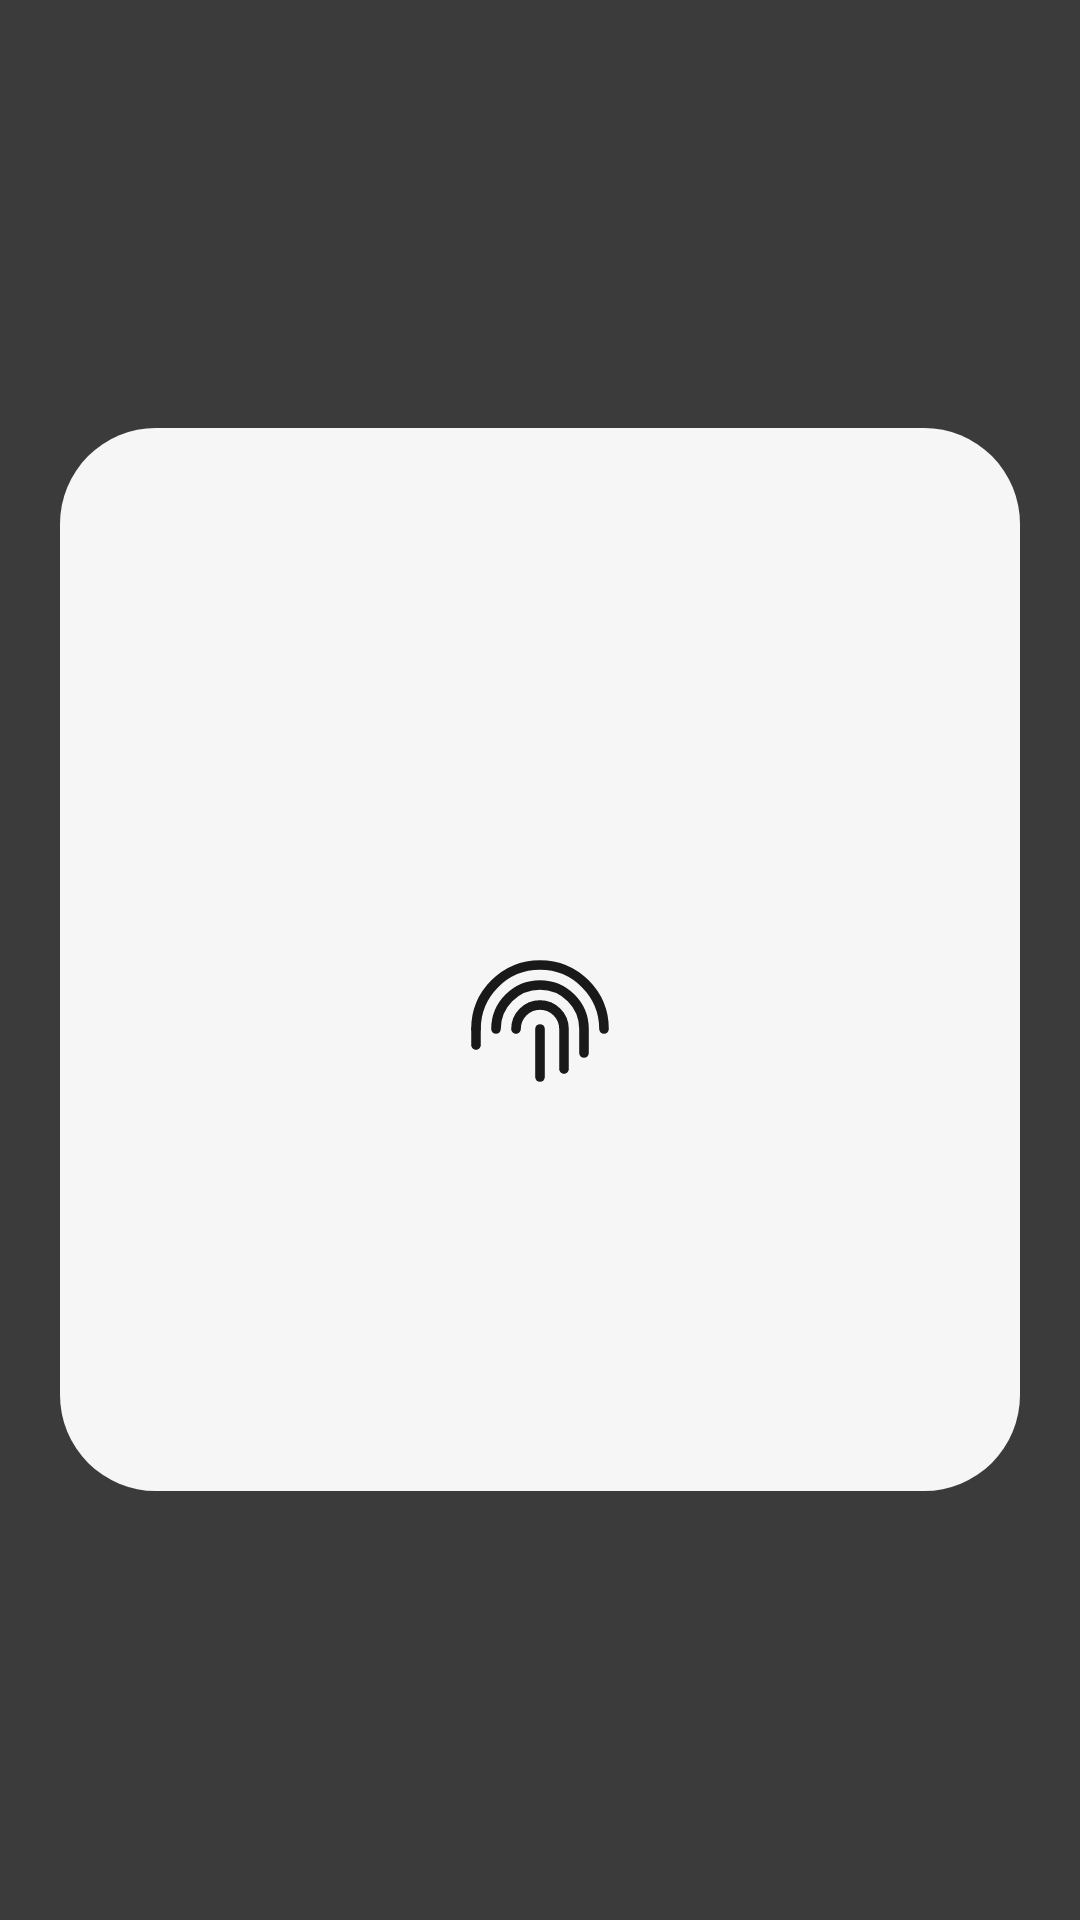

Reconstruct the res/layout file that produces this screen, plus the resources it refers to.
<!-- AndroidManifest.xml: activity theme LockTheme -->
<!-- res/layout/activity_lock.xml -->
<?xml version="1.0" encoding="utf-8"?>
<FrameLayout xmlns:android="http://schemas.android.com/apk/res/android"
    android:layout_width="match_parent"
    android:layout_height="match_parent"
    android:background="@color/lock_scrim">

    
    <LinearLayout
        android:id="@+id/card"
        android:layout_width="match_parent"
        android:layout_height="wrap_content"
        android:layout_gravity="center"
        android:layout_margin="20dp"
        android:background="@drawable/lock_card"
        android:gravity="center_horizontal"
        android:orientation="vertical"
        android:paddingStart="24dp"
        android:paddingTop="32dp"
        android:paddingEnd="24dp"
        android:paddingBottom="20dp">

        <LinearLayout
            android:layout_width="wrap_content"
            android:layout_height="wrap_content"
            android:gravity="center_vertical"
            android:orientation="horizontal">

            <ImageView
                android:id="@+id/cardIcon"
                android:layout_width="40dp"
                android:layout_height="40dp"
                android:contentDescription="@null" />

            <TextView
                android:id="@+id/cardAppName"
                android:layout_width="wrap_content"
                android:layout_height="wrap_content"
                android:layout_marginStart="12dp"
                android:ellipsize="end"
                android:maxLines="1"
                android:textColor="@color/lock_text"
                android:textSize="18sp" />
        </LinearLayout>

        <TextView
            android:id="@+id/cardTitle"
            android:layout_width="match_parent"
            android:layout_height="wrap_content"
            android:layout_marginTop="28dp"
            android:gravity="center"
            android:textColor="@color/lock_text"
            android:textSize="24sp"
            android:textStyle="bold" />

        <ImageView
            android:id="@+id/cardFingerprint"
            android:layout_width="64dp"
            android:layout_height="64dp"
            android:layout_marginTop="28dp"
            android:background="?attr/selectableItemBackgroundBorderless"
            android:clickable="true"
            android:contentDescription="Fingerprint"
            android:focusable="true"
            android:src="@drawable/ic_fingerprint" />

        <TextView
            android:id="@+id/cardDesc"
            android:layout_width="match_parent"
            android:layout_height="wrap_content"
            android:layout_marginTop="24dp"
            android:gravity="center"
            android:textColor="@color/lock_text_secondary"
            android:textSize="16sp" />

        <TextView
            android:id="@+id/cardFace"
            android:layout_width="wrap_content"
            android:layout_height="wrap_content"
            android:layout_marginTop="8dp"
            android:padding="10dp"
            android:text="Use face unlock"
            android:textColor="@color/oneui_primary"
            android:textSize="15sp"
            android:visibility="gone" />

        <TextView
            android:id="@+id/cardUsePin"
            android:layout_width="wrap_content"
            android:layout_height="wrap_content"
            android:layout_marginTop="12dp"
            android:background="?attr/selectableItemBackground"
            android:padding="14dp"
            android:textColor="@color/lock_text"
            android:textSize="18sp"
            android:textStyle="bold" />
    </LinearLayout>

    
    <LinearLayout
        android:id="@+id/customLayout"
        android:layout_width="match_parent"
        android:layout_height="match_parent"
        android:background="@color/lock_background"
        android:fitsSystemWindows="true"
        android:gravity="center_horizontal"
        android:orientation="vertical"
        android:paddingTop="48dp"
        android:paddingBottom="16dp"
        android:visibility="gone">

        <ImageView
            android:id="@+id/lockIcon"
            android:layout_width="72dp"
            android:layout_height="72dp"
            android:contentDescription="@null" />

        <TextView
            android:id="@+id/lockAppName"
            android:layout_width="match_parent"
            android:layout_height="wrap_content"
            android:layout_marginTop="14dp"
            android:gravity="center"
            android:paddingStart="24dp"
            android:paddingEnd="24dp"
            android:textColor="@color/lock_text"
            android:textSize="22sp"
            android:textStyle="bold" />

        <TextView
            android:id="@+id/lockHint"
            android:layout_width="match_parent"
            android:layout_height="wrap_content"
            android:layout_marginTop="6dp"
            android:gravity="center"
            android:paddingStart="24dp"
            android:paddingEnd="24dp"
            android:textColor="@color/lock_text_secondary"
            android:textSize="15sp" />

        <LinearLayout
            android:id="@+id/dotsRow"
            android:layout_width="wrap_content"
            android:layout_height="24dp"
            android:layout_marginTop="24dp"
            android:gravity="center_vertical"
            android:orientation="horizontal" />

        <FrameLayout
            android:id="@+id/inputArea"
            android:layout_width="match_parent"
            android:layout_height="0dp"
            android:layout_marginTop="12dp"
            android:layout_weight="1" />
    </LinearLayout>
</FrameLayout>
<!-- resources referenced by this layout -->
<resources>
  <color name="lock_background">#F6F6F6</color>
  <color name="lock_scrim">#3B3B3B</color>
  <color name="lock_text">#191919</color>
  <color name="lock_text_secondary">#6E6E6E</color>
  <color name="oneui_primary">#3E91FF</color>
  <!-- drawable ic_fingerprint (drawable) -->
  <?xml version="1.0" encoding="utf-8"?>
  <vector xmlns:android="http://schemas.android.com/apk/res/android"
      android:width="64dp"
      android:height="64dp"
      android:viewportWidth="24"
      android:viewportHeight="24">
      <path
          android:fillColor="#00000000"
          android:strokeColor="@color/lock_text"
          android:strokeWidth="1.2"
          android:strokeLineCap="round"
          android:pathData="M4,15a8,8 0 0 1 16,0" />
      <path
          android:fillColor="#00000000"
          android:strokeColor="@color/lock_text"
          android:strokeWidth="1.2"
          android:strokeLineCap="round"
          android:pathData="M6.5,15a5.5,5.5 0 0 1 11,0v3" />
      <path
          android:fillColor="#00000000"
          android:strokeColor="@color/lock_text"
          android:strokeWidth="1.2"
          android:strokeLineCap="round"
          android:pathData="M9,15a3,3 0 0 1 6,0v5" />
      <path
          android:fillColor="#00000000"
          android:strokeColor="@color/lock_text"
          android:strokeWidth="1.2"
          android:strokeLineCap="round"
          android:pathData="M12,15v6" />
      <path
          android:fillColor="#00000000"
          android:strokeColor="@color/lock_text"
          android:strokeWidth="1.2"
          android:strokeLineCap="round"
          android:pathData="M4,15v2" />
  </vector>
  <!-- drawable lock_card (drawable) -->
  <?xml version="1.0" encoding="utf-8"?>
  <shape xmlns:android="http://schemas.android.com/apk/res/android">
      <solid android:color="@color/lock_card" />
      <corners android:radius="32dp" />
  </shape>
  <style name="LockTheme" parent="Theme.AppCompat.DayNight.NoActionBar">
          <item name="colorAccent">@color/oneui_primary</item>
          <item name="android:windowBackground">@color/lock_background</item>
          <item name="android:statusBarColor">@color/lock_background</item>
          <item name="android:navigationBarColor">@color/lock_background</item>
          <item name="android:windowLightStatusBar">true</item>
          <item name="android:windowLightNavigationBar">true</item>
      </style>
  <color name="lock_card">#F6F6F6</color>
</resources>
